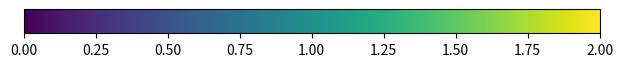

Recreate this plot in Python.
import matplotlib.pyplot as plt
import matplotlib as mpl

fig = plt.figure()
ax = fig.add_axes([0.05, 0.80, 0.9, 0.05])

colormap = plt.cm.get_cmap('viridis') # 'plasma' or 'viridis'
norm = mpl.colors.Normalize(vmin=0, vmax=2)
cb = mpl.colorbar.ColorbarBase(ax, orientation='horizontal', norm=norm, cmap=colormap)

# plt.imshow()
plt.savefig('colorbar', bbox_inches='tight')
